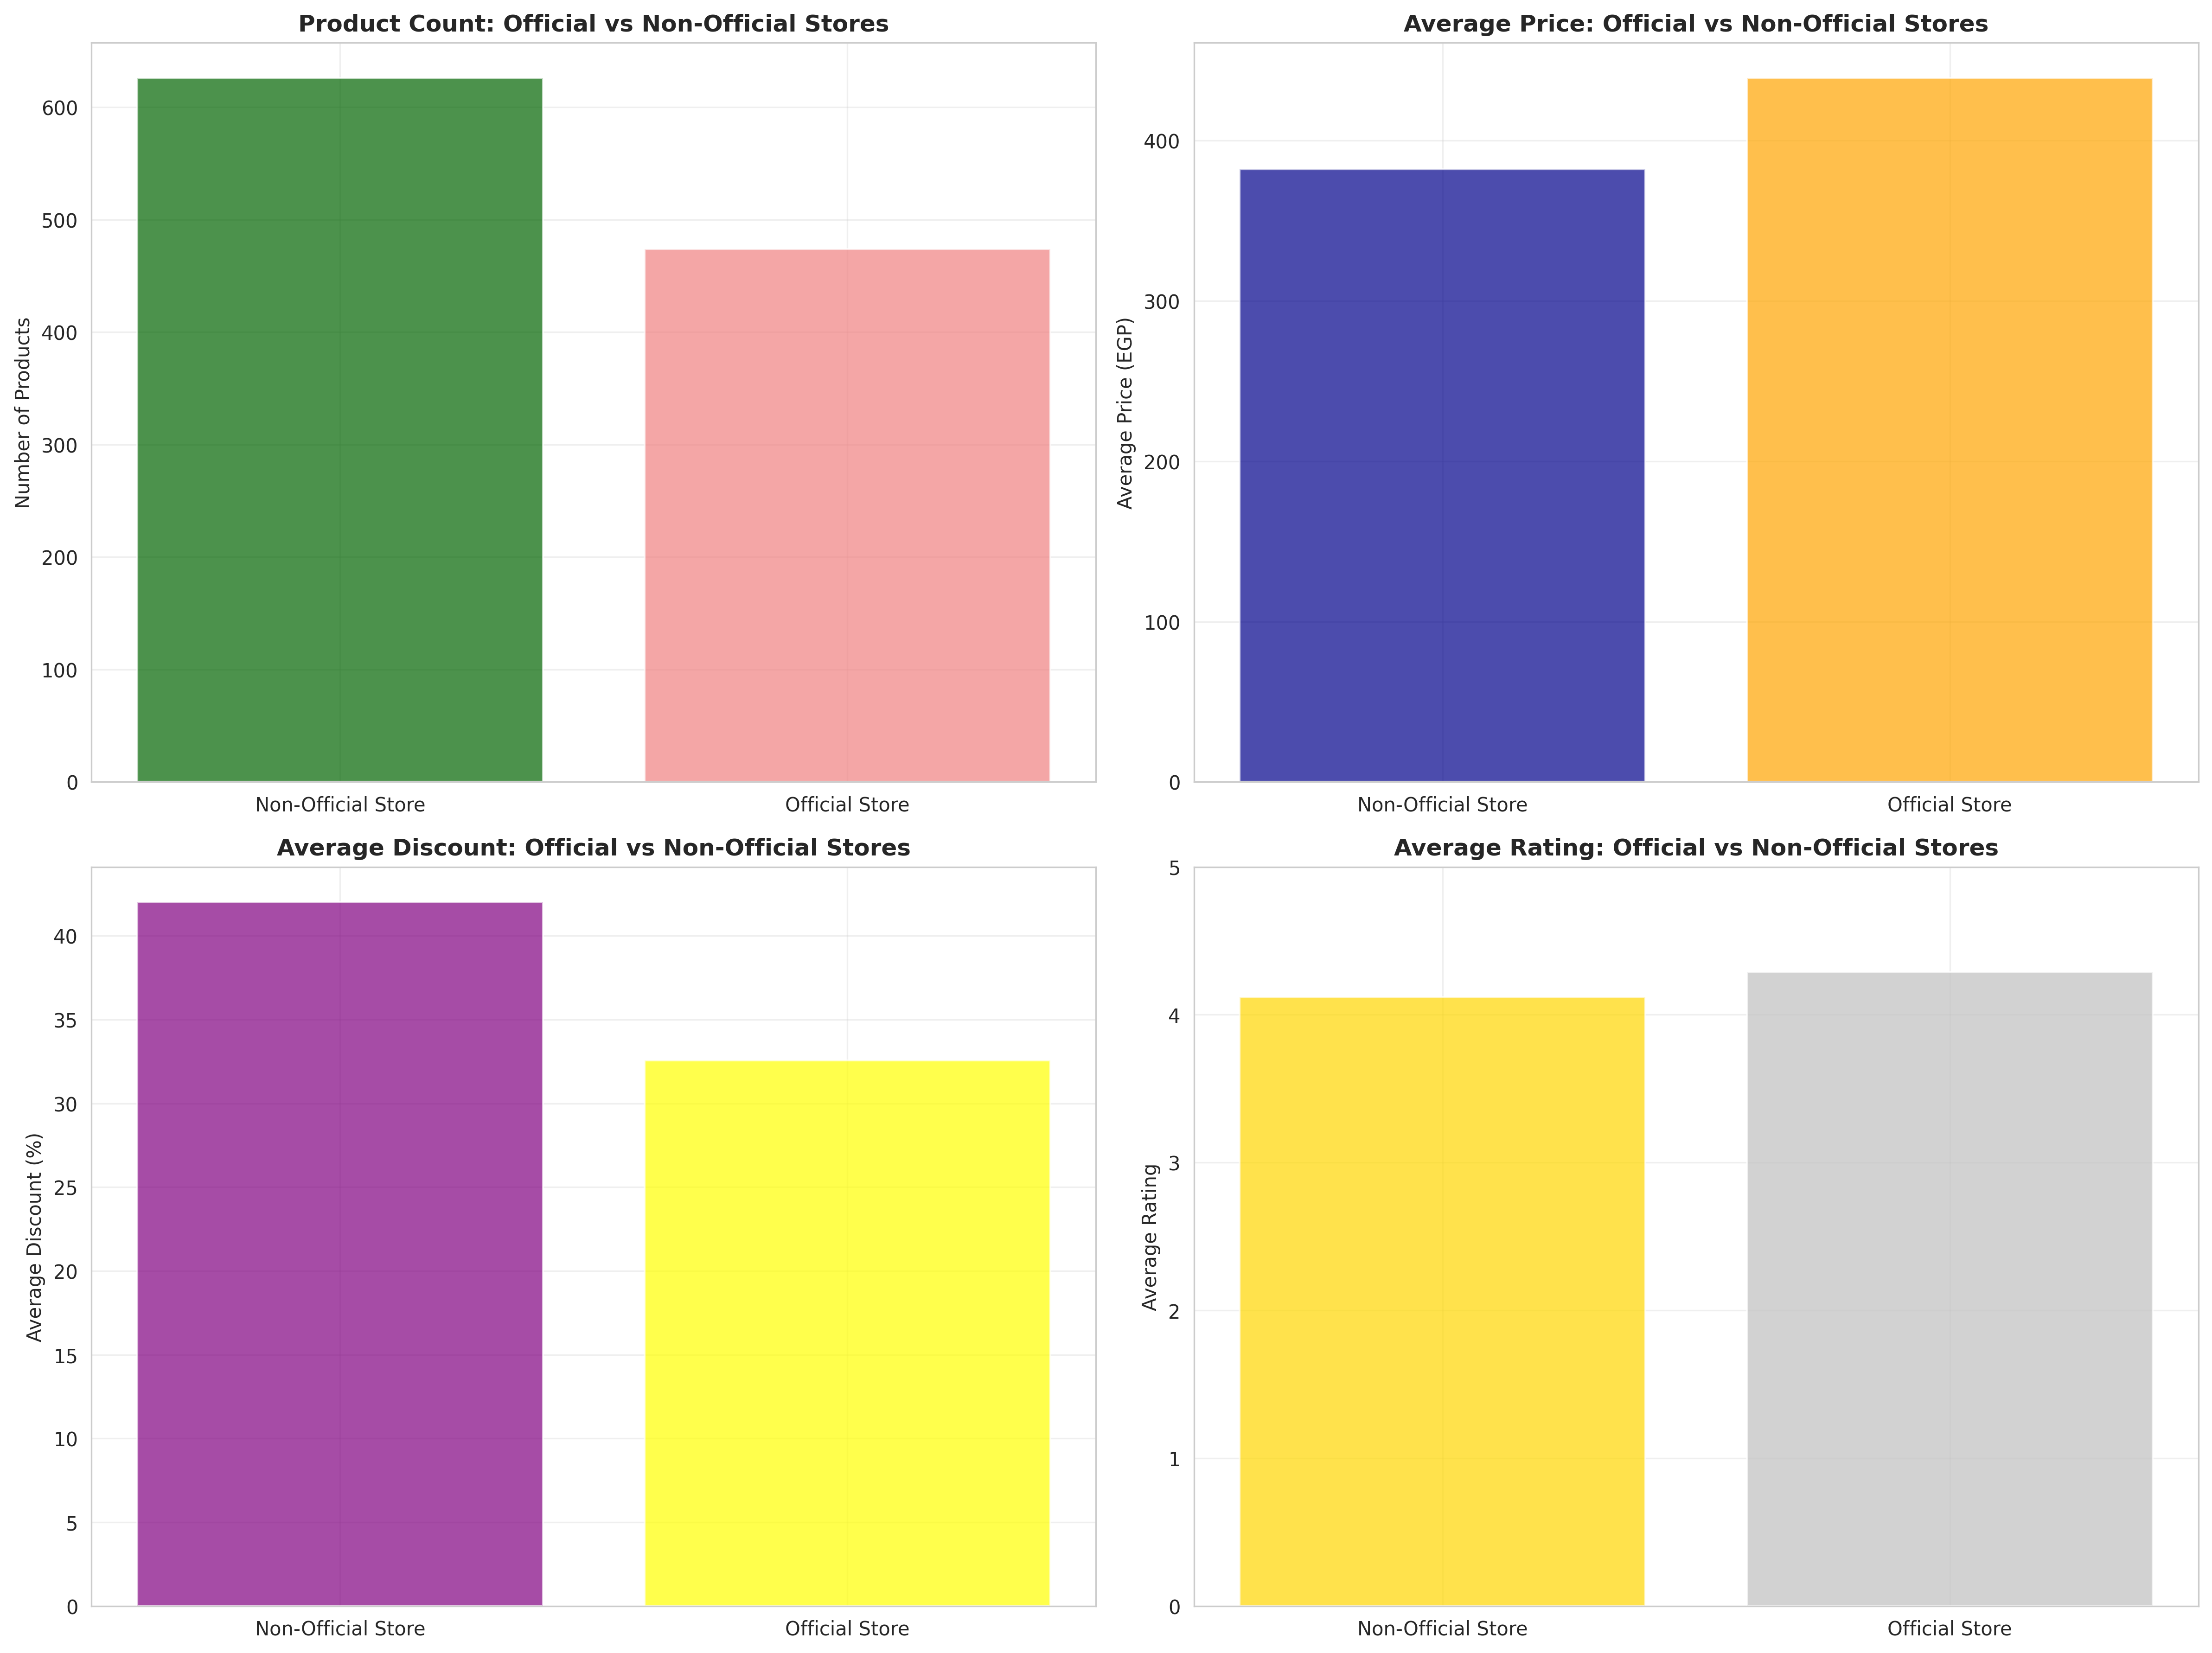

Data behind this chart, as committed beside it:
is_official_store, product_count, avg_price, avg_discount, avg_rating, total_reviews
Non-Official Store, 626, 382.3, 42.01, 4.12, 15046
Official Store, 474, 439.2, 32.56, 4.29, 26709
